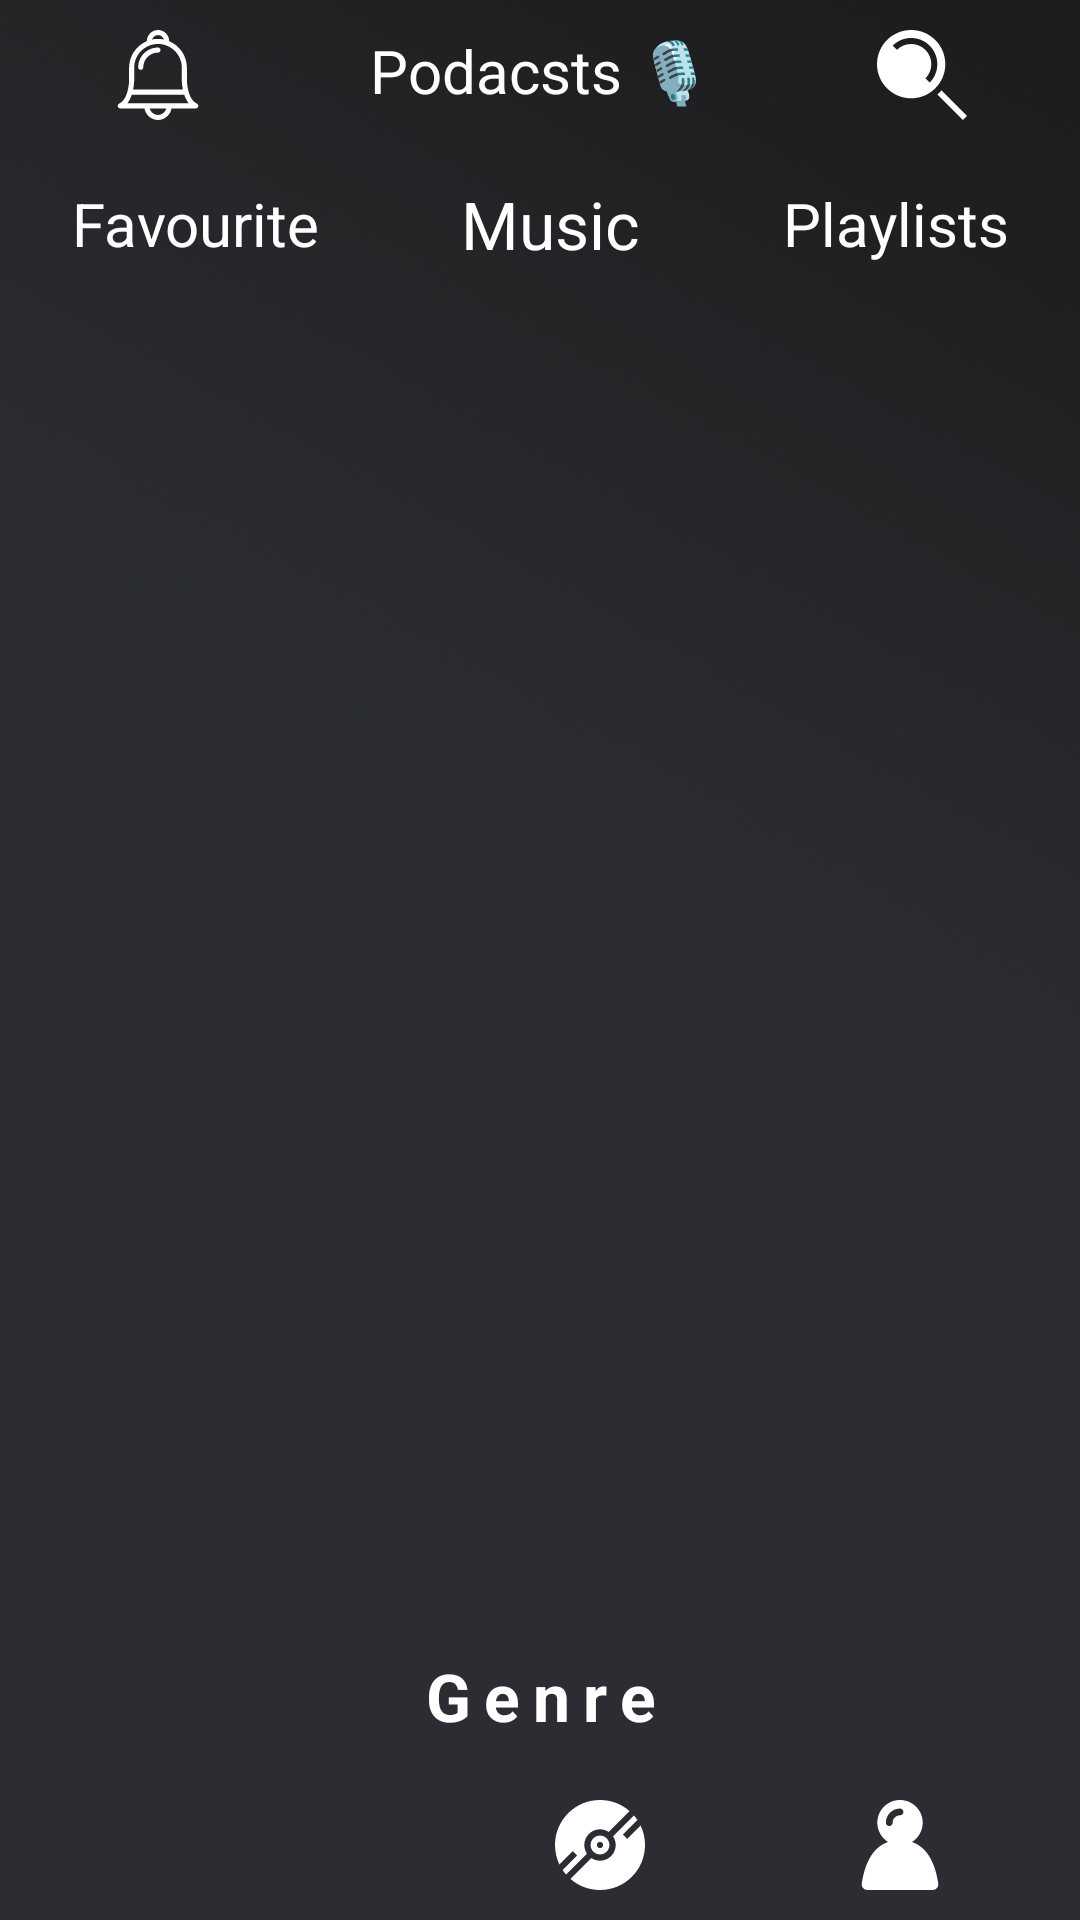

Produce the Android XML layout that renders to this screen, including the resource entries it uses.
<!-- AndroidManifest.xml: application theme Theme.Sound_app -->
<!-- res/layout/activity_main.xml -->
<?xml version="1.0" encoding="utf-8"?>
<androidx.constraintlayout.widget.ConstraintLayout xmlns:android="http://schemas.android.com/apk/res/android"
    xmlns:app="http://schemas.android.com/apk/res-auto"
    xmlns:tools="http://schemas.android.com/tools"
    android:layout_width="match_parent"
    android:layout_height="match_parent"
    android:background="@drawable/main_acticity_background"
    tools:context=".activities.MainActivity">

    <LinearLayout
        android:id="@+id/header"
        android:layout_width="match_parent"
        android:layout_height="wrap_content"
        android:orientation="horizontal"
        android:layout_margin="10dp"
        app:layout_constraintEnd_toEndOf="parent"
        app:layout_constraintStart_toStartOf="parent"
        app:layout_constraintTop_toTopOf="parent">
        <ImageView
            android:layout_weight="1"
            android:layout_width="wrap_content"
            android:layout_height="wrap_content"
            android:id="@+id/notification"
            android:src="@drawable/ic_notification_bell"/>
        <TextView
            android:layout_weight="1"
            android:textSize="20dp"
            android:layout_width="wrap_content"
            android:layout_height="wrap_content"
            android:textColor="@color/white"
            android:text="Podacsts 🎙"
            android:gravity="center"/>
        <ImageView
            android:layout_weight="1"
            android:layout_width="wrap_content"
            android:layout_height="wrap_content"
            android:src="@drawable/ic_search"
            android:id="@+id/search_icon"/>

    </LinearLayout>
        <LinearLayout
            android:id="@+id/linearLayout"
            android:layout_width="match_parent"
            android:layout_height="wrap_content"
            android:layout_marginVertical="50dp"
            android:gravity="center"
            android:orientation="horizontal"
            app:layout_constraintEnd_toEndOf="parent"
            app:layout_constraintStart_toStartOf="parent"
            app:layout_constraintTop_toTopOf="@+id/header">

            <TextView
                android:layout_width="wrap_content"
                android:layout_height="wrap_content"
                android:layout_weight="1"
                android:gravity="center"
                android:text="Favourite"
                android:textColor="@color/white"
                android:textSize="20sp" />

            <TextView
                android:layout_width="wrap_content"
                android:layout_height="wrap_content"
                android:layout_weight="1"
                android:gravity="center"
                android:text="Music"
                android:textColor="@color/white"
                android:textSize="22sp" />

            <TextView
                android:layout_width="wrap_content"
                android:layout_height="wrap_content"
                android:layout_weight="1"
                android:gravity="center"
                android:text="Playlists"
                android:textColor="@color/white"
                android:textSize="20sp" />
        </LinearLayout>

        <FrameLayout
            android:id="@+id/fragment_content_container"
            android:layout_width="match_parent"
            android:layout_height="wrap_content"
            app:layout_constraintBottom_toTopOf="@+id/textView2"
            app:layout_constraintEnd_toEndOf="parent"
            app:layout_constraintStart_toStartOf="parent"
            app:layout_constraintTop_toBottomOf="@+id/linearLayout" />

    <TextView
        android:textStyle="bold"
        android:letterSpacing="0.2"
        android:id="@+id/textView2"
        android:layout_width="match_parent"
        android:layout_height="wrap_content"
        android:layout_marginBottom="20dp"
        android:gravity="center"
        android:text="Genre"
        android:textColor="@color/white"
        android:textSize="22sp"
        app:layout_constraintBottom_toTopOf="@+id/genre_fragment_container"
        app:layout_constraintEnd_toEndOf="parent"
        app:layout_constraintHorizontal_bias="0.0"
        app:layout_constraintStart_toStartOf="parent" />

    <FrameLayout
        android:id="@+id/genre_fragment_container"
        android:layout_width="match_parent"
        android:layout_height="wrap_content"
        app:layout_constraintBottom_toTopOf="@+id/footer"
        app:layout_constraintEnd_toEndOf="parent"
        app:layout_constraintHorizontal_bias="0.0"
        app:layout_constraintStart_toStartOf="parent" />

    <LinearLayout
        android:id="@+id/footer"
        android:layout_margin="10dp"
        android:layout_width="match_parent"
        android:layout_height="wrap_content"
        android:orientation="horizontal"
        app:layout_constraintBottom_toBottomOf="parent"
        app:layout_constraintEnd_toEndOf="parent"
        app:layout_constraintStart_toStartOf="parent">
        <ImageView
            android:layout_weight="1"
            android:layout_width="wrap_content"
            android:layout_height="wrap_content"
            android:id="@+id/home"
            android:src="@drawable/ic_baseline_home_24"/>
        <ImageView
            android:layout_weight="1"
            android:layout_width="wrap_content"
            android:layout_height="wrap_content"
            android:id="@+id/favourite"
            android:src="@drawable/ic_baseline_favorite_24"/>
        <ImageView
            android:layout_weight="1"
            android:layout_width="wrap_content"
            android:layout_height="wrap_content"
            android:id="@+id/playlists"
            android:src="@drawable/ic_cd"/>
        <ImageView
            android:layout_weight="1"
            android:layout_width="wrap_content"
            android:layout_height="wrap_content"
            android:id="@+id/profile"
            android:src="@drawable/ic_user"/>


    </LinearLayout>

</androidx.constraintlayout.widget.ConstraintLayout>
<!-- resources referenced by this layout -->
<resources>
  <color name="white">#FFFFFFFF</color>
  
      //customized colors
  <!-- drawable ic_cd (drawable) -->
  <vector android:height="30dp" android:viewportHeight="512"
      android:viewportWidth="512" android:width="30dp" xmlns:android="http://schemas.android.com/apk/res/android">
      <path android:fillColor="@color/white" android:pathData="M256,202.419c-29.545,0 -53.581,24.037 -53.581,53.581s24.037,53.581 53.581,53.581s53.581,-24.037 53.581,-53.581S285.545,202.419 256,202.419zM256,273.86c-9.864,0 -17.86,-7.997 -17.86,-17.86s7.997,-17.86 17.86,-17.86s17.86,7.997 17.86,17.86S265.864,273.86 256,273.86z"/>
      <path android:fillColor="@color/white" android:pathData="M487.044,145.47l-75.532,75.531l-25.258,-25.258l82.396,-82.396c-5.912,-8.775 -12.401,-17.221 -19.442,-25.298l-118.741,118.74c9.364,14.12 14.835,31.037 14.835,49.212c0,49.241 -40.061,89.302 -89.302,89.302c-18.176,0 -35.091,-5.471 -49.212,-14.833L88.049,449.21C134.63,489.821 193.609,512 256,512c68.381,0 132.668,-26.629 181.019,-74.981C485.371,388.668 512,324.381 512,256C512,217.105 503.372,179.537 487.044,145.47z"/>
      <path android:fillColor="@color/white" android:pathData="M256,0C187.619,0 123.332,26.629 74.981,74.981C26.629,123.332 0,187.619 0,256c0,38.895 8.628,76.463 24.956,110.53l75.532,-75.532l25.258,25.258L43.35,398.653c5.912,8.775 12.401,17.221 19.442,25.298L181.53,305.212c-9.361,-14.12 -14.833,-31.037 -14.833,-49.212c0,-49.241 40.061,-89.302 89.302,-89.302c18.176,0 35.091,5.471 49.212,14.833l118.74,-118.74C377.37,22.179 318.391,0 256,0z"/>
  </vector>
  <!-- drawable ic_search (drawable) -->
  <vector android:height="30dp" android:viewportHeight="450.606"
      android:viewportWidth="450.606" android:width="30dp" xmlns:android="http://schemas.android.com/apk/res/android">
      <path android:fillColor="@color/white" android:pathData="M323.271,302.059c-6.537,7.584 -13.629,14.676 -21.213,21.213l127.335,127.335l21.213,-21.213L323.271,302.059z"/>
      <path android:fillColor="@color/white" android:pathData="M171,0C76.71,0 0,76.71 0,171s76.71,171 171,171s171,-76.71 171,-171S265.29,0 171,0zM263.631,263.631l-21.213,-21.213c39.38,-39.38 39.38,-103.456 0,-142.836s-103.456,-39.38 -142.836,0L78.369,78.369c51.076,-51.077 134.186,-51.077 185.262,0C314.708,129.446 314.708,212.554 263.631,263.631z"/>
  </vector>
  <!-- drawable ic_user (drawable) -->
  <vector android:height="30dp" android:viewportHeight="478.6"
      android:viewportWidth="478.6" android:width="30dp" xmlns:android="http://schemas.android.com/apk/res/android">
      <path android:fillColor="@color/white" android:pathData="M442.7,444.6c-14.3,-96.2 -51.6,-191 -139.6,-221.4C337.3,201.9 360,164 360,120.7C360,54.1 306,0 239.3,0S118.6,54 118.6,120.7c0,43.2 22.8,81.2 56.9,102.5c-88,30.4 -125.4,125.2 -139.6,221.4c-2.7,17.9 11.4,34 29.5,34H413C431.3,478.6 445.4,462.5 442.7,444.6zM164.1,120.7c0,-41.5 33.8,-75.3 75.3,-75.3c9.9,0 18,8.1 18,18s-8.1,18 -18,18c-21.7,0 -39.3,17.6 -39.3,39.3c0,9.9 -8.1,18 -18,18C172.1,138.7 164.1,130.7 164.1,120.7z"/>
  </vector>
  <style name="Theme.Sound_app" parent="Theme.MaterialComponents.DayNight.DarkActionBar">
          
          <item name="colorPrimary">@color/purple_500</item>
          <item name="colorPrimaryVariant">@color/purple_700</item>
          <item name="colorOnPrimary">@color/white</item>
          
          <item name="colorSecondary">@color/teal_200</item>
          <item name="colorSecondaryVariant">@color/teal_700</item>
          <item name="colorOnSecondary">@color/black</item>
          
          <item name="android:statusBarColor" tools:targetApi="l">?attr/colorPrimaryVariant</item>
          
      </style>
  <color name="purple_500">#FF6200EE</color>
  <color name="purple_700">#FF3700B3</color>
  <color name="teal_200">#FF03DAC5</color>
  <color name="teal_700">#FF018786</color>
  <color name="black">#FF000000</color>
</resources>
